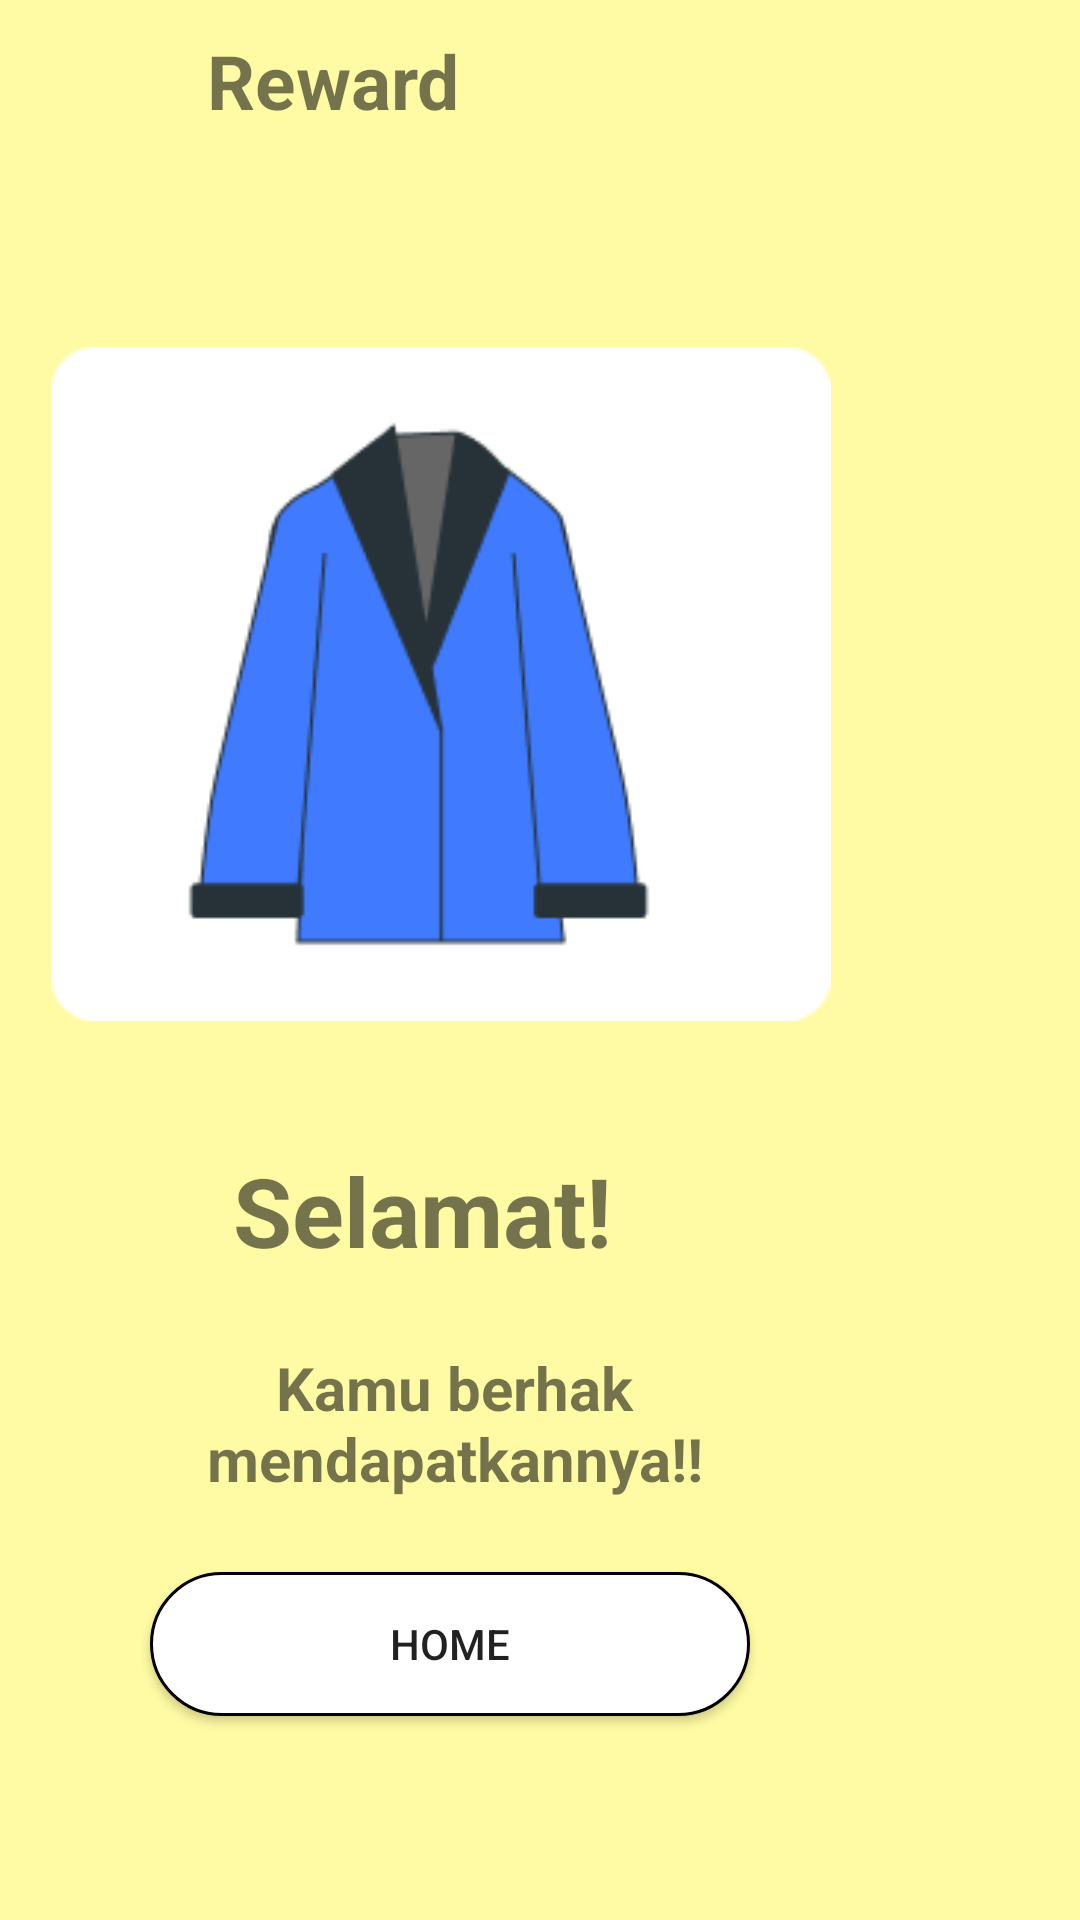

Layout XML and referenced resources for this Android screen:
<!-- AndroidManifest.xml: application theme Theme.FocusOn -->
<!-- res/layout/activity_reward_sukses.xml -->
<?xml version="1.0" encoding="utf-8"?>
<RelativeLayout xmlns:android="http://schemas.android.com/apk/res/android"
    xmlns:app="http://schemas.android.com/apk/res-auto"
    xmlns:tools="http://schemas.android.com/tools"
    android:layout_width="match_parent"
    android:layout_height="match_parent"
    android:background="@color/primary">

    <ImageView
        android:id="@+id/imageView4"
        android:layout_width="50dp"
        android:layout_height="40dp"
        app:srcCompat="@drawable/ic_back"
        tools:layout_editor_absoluteX="16dp"
        tools:layout_editor_absoluteY="16dp"
        android:layout_marginTop="10dp"
        android:layout_marginLeft="10dp"/>

    <TextView
        android:id="@+id/tv_judulTambahTugas"
        android:layout_width="wrap_content"
        android:layout_height="wrap_content"
        android:layout_marginLeft="9dp"
        android:layout_marginTop="10dp"
        android:layout_toRightOf="@id/imageView4"
        android:text="Reward"
        android:textSize="25dp"
        android:textStyle="bold"
        tools:layout_editor_absoluteX="80dp"
        tools:layout_editor_absoluteY="20dp" />

    <ImageView
        android:id="@+id/imageView2"
        android:layout_width="260dp"
        android:layout_height="272dp"
        android:layout_below="@id/imageView4"
        android:layout_alignParentEnd="true"
        android:layout_centerHorizontal="true"
        android:layout_marginTop="42dp"
        android:layout_marginEnd="83dp"
        app:srcCompat="@drawable/gambar5"
        tools:layout_editor_absoluteX="100dp"
        tools:layout_editor_absoluteY="128dp" />

    <TextView
        android:id="@+id/textView3"
        android:layout_width="wrap_content"
        android:layout_height="wrap_content"
        android:layout_below="@id/imageView2"
        android:layout_alignParentEnd="true"
        android:layout_centerHorizontal="true"
        android:layout_marginTop="18dp"
        android:layout_marginEnd="156dp"
        android:text="Selamat!"
        android:textSize="32dp"
        android:textStyle="bold"
        tools:layout_editor_absoluteX="80dp"
        tools:layout_editor_absoluteY="20dp" />

    <TextView
        android:id="@+id/textView4"
        android:layout_width="217dp"
        android:layout_height="wrap_content"
        android:layout_below="@id/imageView2"
        android:layout_alignParentEnd="true"
        android:layout_centerHorizontal="true"
        android:layout_marginTop="85dp"
        android:layout_marginEnd="100dp"
        android:text="Kamu berhak mendapatkannya!!"
        android:textAlignment="center"
        android:textSize="20dp"
        android:textStyle="bold"
        tools:layout_editor_absoluteX="80dp"
        tools:layout_editor_absoluteY="20dp" />

    <Button
        android:id="@+id/button2"
        android:layout_width="200dp"
        android:layout_height="wrap_content"
        android:layout_below="@id/textView3"
        android:layout_alignParentEnd="true"
        android:layout_centerHorizontal="true"
        android:layout_marginTop="99dp"
        android:layout_marginEnd="110dp"
        android:background="@drawable/button_shape"
        android:text="Home"
        tools:layout_editor_absoluteX="167dp"
        tools:layout_editor_absoluteY="368dp" />

</RelativeLayout>
<!-- resources referenced by this layout -->
<resources>
  <color name="primary">#FFFBA4</color>
  <!-- drawable button_shape (drawable) -->
  <?xml version="1.0" encoding="utf-8"?>
  <shape android:shape="rectangle" xmlns:android="http://schemas.android.com/apk/res/android">
  
      <solid android:color="@color/white"/>
      <corners android:radius="25dp"/>
      <stroke android:width="3px" android:color="#000000" />
  </shape>
  <!-- drawable gambar5: png bitmap (drawable, 6144 bytes) -->
  <style name="Theme.FocusOn" parent="Theme.AppCompat.Light.DarkActionBar">
          <item name="colorPrimary">@color/primary</item>
          <item name="colorSecondary">@color/white</item>
          <item name="colorAccent">@color/black</item>
      </style>
  <color name="white">#FFFFFF</color>
  <color name="black">#000000</color>
</resources>
